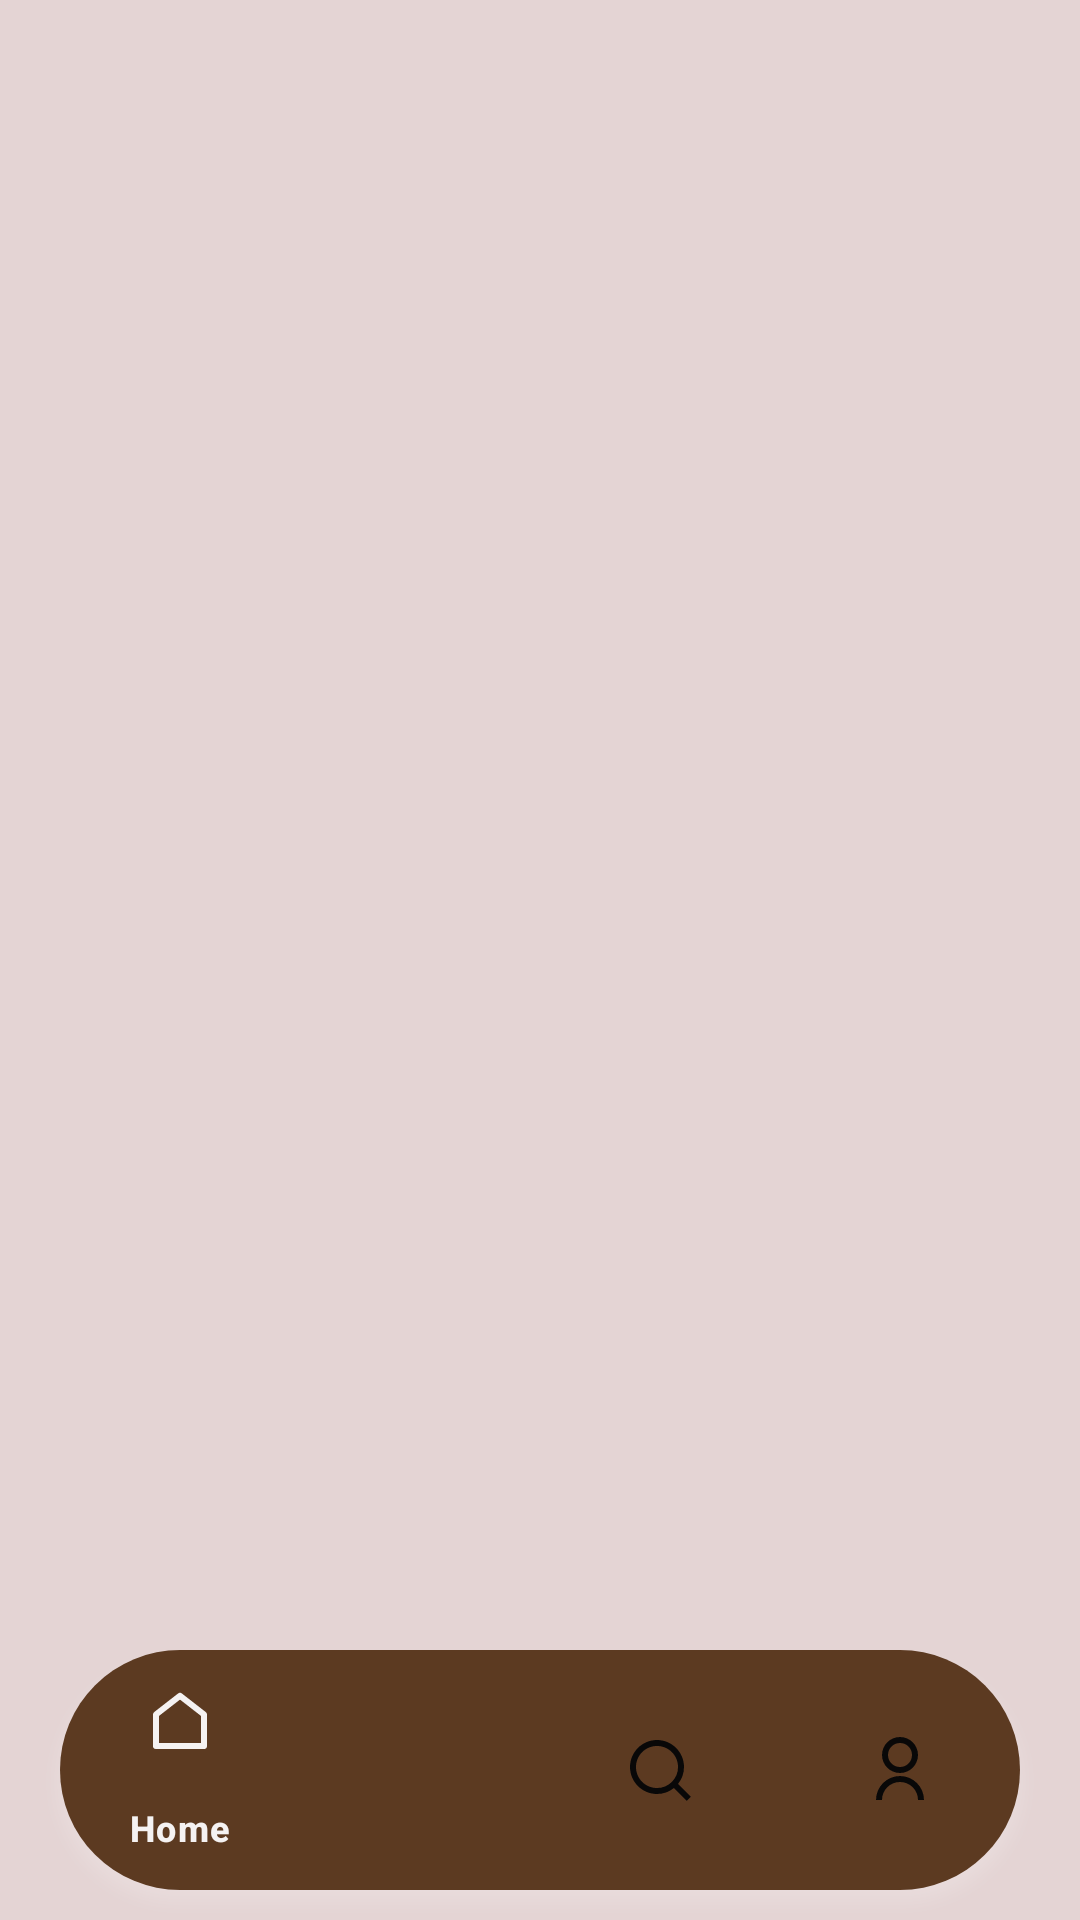

Layout XML and referenced resources for this Android screen:
<!-- AndroidManifest.xml: application theme Theme.FashionHub -->
<!-- res/layout/activity_home_page.xml -->
<?xml version="1.0" encoding="utf-8"?>
<RelativeLayout xmlns:android="http://schemas.android.com/apk/res/android"
    xmlns:app="http://schemas.android.com/apk/res-auto"
    android:layout_width="match_parent"
    xmlns:tools="http://schemas.android.com/tools"
    android:background="#E4D4D4"
    tools:context=".HomePage"
    android:layout_height="match_parent">

    
    <FrameLayout
        android:id="@+id/mainContent"
        android:layout_width="match_parent"
        android:layout_height="match_parent"
        android:layout_above="@+id/bottomNavigationView">
        
    </FrameLayout>

    
    <com.google.android.material.bottomnavigation.BottomNavigationView
        android:id="@+id/bottomNavigationView"
        android:background="@drawable/rounded_bottom_navigation_background"
        android:layout_width="match_parent"
        android:layout_height="wrap_content"
        android:layout_marginLeft="20dp"
        android:layout_marginRight="20dp"
        android:layout_marginBottom="10dp"
        app:itemActiveIndicatorStyle="@color/white"
        android:outlineSpotShadowColor="@color/white"
        android:outlineAmbientShadowColor="@color/cardview_dark_background"
        app:itemIconTint="@color/bottom_nav_item_color_selector"
        app:itemTextColor="@color/bottom_nav_item_color_selector"
        android:layout_alignParentBottom="true"
        app:menu="@menu/bottom_menu" />

</RelativeLayout>
<!-- resources referenced by this layout -->
<resources>
  <color name="white">#FFFFFFFF</color>
  <!-- drawable rounded_bottom_navigation_background (drawable) -->
  <?xml version="1.0" encoding="utf-8"?>
  <shape xmlns:android="http://schemas.android.com/apk/res/android">
      <solid android:color="@color/appcolor" />
      <corners android:radius="106dp" /> 
  </shape>
  <style name="Theme.FashionHub" parent="Base.Theme.FashionHub" />
  <color name="appcolor">#5C3A21</color>
  <style name="Base.Theme.FashionHub" parent="Theme.Material3.DayNight.NoActionBar">
          
          <item name="colorPrimary">@color/appcolor</item>
      </style>
</resources>
